Run: headless pygame with SDL's dummy video driver; simulated clock (each Clock.tick advances the game by its frame time, no real sleeping); random seed 0; keys injected as events and as key.get_pressed() state; mouse plan: one left click at the window centre at the start of phase 2, then a move to the lower-right quarter at the start of phase 3.
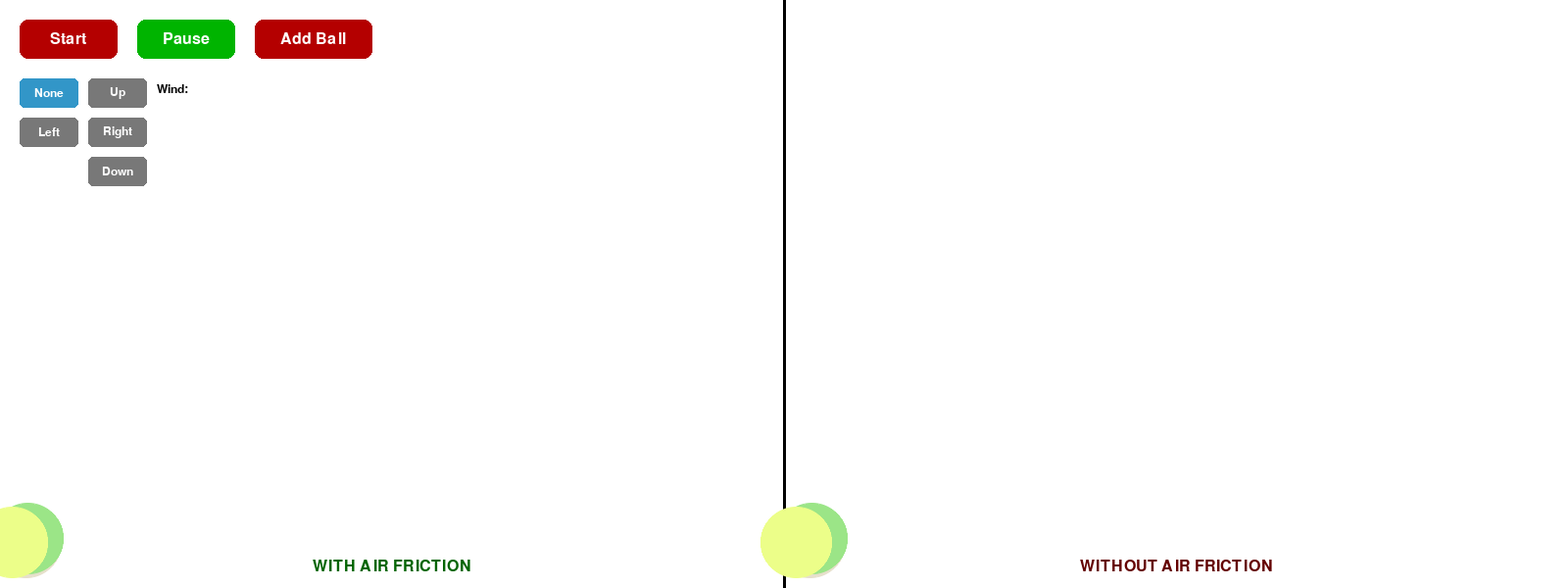
Frame 1 of 4 · flips 1–60 · no input
Frame 2 of 4 · flips 61–180 · clicked the window centre · tapped SPACE, RETURN · held RIGHT (→), D · screen unchanged from frame 1, image omitted
Frame 3 of 4 · flips 181–300 · moved the mouse to the lower-right quarter · held DOWN (↓), S · screen unchanged from frame 2, image omitted
Frame 4 of 4 · flips 301–420 · held LEFT (←), A, UP (↑), W · screen unchanged from frame 3, image omitted

The pygame program that drew these frames:

import pygame
import sys
import math
import random
import pygame.gfxdraw
from enum import Enum

pygame.init()

# Window setup -----------------------------------------------------
WIDTH, HEIGHT = 1600, 600  # Double width for two screens
SCREEN_WIDTH = WIDTH // 2  # Each screen is half
screen = pygame.display.set_mode((WIDTH, HEIGHT))
pygame.display.set_caption("Air Friction Comparison - Left: With Friction | Right: Without Friction")

clock = pygame.time.Clock()

# Simulation setup -------------------------------------------------
SIM_MIN_WIDTH = 20.0
C_SCALE = min(SCREEN_WIDTH, HEIGHT) / SIM_MIN_WIDTH
SIM_WIDTH = SCREEN_WIDTH / C_SCALE
SIM_HEIGHT = HEIGHT / C_SCALE


def inv_cY(y): return (HEIGHT - y) / C_SCALE


# Wind Direction Enum ----------------------------------------------
class WindDirection(Enum):
    NONE = (0, 0)
    LEFT = (-1, 0)
    RIGHT = (1, 0)
    UP = (0, 1)
    DOWN = (0, -1)


# Physics parameters -----------------------------------------------
GRAVITY = {'x': 0.0, 'y': -10.0}
TIME_STEP = 1.0 / 60.0
AIR_FRICTION = 0.1  # Coefficient of air friction (0 = no friction, 1 = max friction)
WIND_STRENGTH = 6.0  # Wind force strength
current_wind = WindDirection.NONE


# Multiple balls ---------------------------------------------------
def make_ball():
    return {
        'radius': 1.2,
        'pos': {'x': random.uniform(0.2, 1.0), 'y': random.uniform(0.2, 2.0)},
        'vel': {'x': random.uniform(6.0, 12.0), 'y': random.uniform(10.0, 18.0)},
        'color': [random.randint(100, 255) for _ in range(3)]
    }


def copy_ball(ball):
    """Create a copy of a ball"""
    return {
        'radius': ball['radius'],
        'pos': {'x': ball['pos']['x'], 'y': ball['pos']['y']},
        'vel': {'x': ball['vel']['x'], 'y': ball['vel']['y']},
        'color': ball['color'].copy()
    }


balls_with_friction = [make_ball() for _ in range(3)]  # Left screen
balls_without_friction = [copy_ball(b) for b in balls_with_friction]  # Right screen (copies)

drawn_lines_left = []  # Store drawn pen strokes for left screen
drawn_lines_right = []  # Store drawn pen strokes for right screen
PEN_WIDTH = 15  # Width of the pen stroke

# UI Buttons -------------------------------------------------------
font = pygame.font.SysFont(None, 24)
small_font = pygame.font.SysFont(None, 18)
BUTTON_WIDTH, BUTTON_HEIGHT = 100, 40
SMALL_BUTTON_WIDTH = 60


def draw_button(x, y, w, h, text, active, text_color=(255, 255, 255)):
    color = (0, 180, 0) if active else (180, 0, 0)
    pygame.draw.rect(screen, color, (x, y, w, h), border_radius=8)
    txt = font.render(text, True, text_color)
    screen.blit(txt, (x + (w - txt.get_width()) // 2,
                      y + (h - txt.get_height()) // 2))


def draw_wind_button(x, y, text, is_active):
    color = (50, 150, 200) if is_active else (120, 120, 120)
    pygame.draw.rect(screen, color, (x, y, SMALL_BUTTON_WIDTH, 30), border_radius=5)
    txt = small_font.render(text, True, (255, 255, 255))
    screen.blit(txt, (x + (SMALL_BUTTON_WIDTH - txt.get_width()) // 2,
                      y + (30 - txt.get_height()) // 2))


start_button_rect = pygame.Rect(20, 20, BUTTON_WIDTH, BUTTON_HEIGHT)
pause_button_rect = pygame.Rect(140, 20, BUTTON_WIDTH, BUTTON_HEIGHT)
add_ball_button_rect = pygame.Rect(260, 20, BUTTON_WIDTH + 20, BUTTON_HEIGHT)

# Wind control buttons
wind_none_rect = pygame.Rect(20, 80, SMALL_BUTTON_WIDTH, 30)
wind_left_rect = pygame.Rect(20, 120, SMALL_BUTTON_WIDTH, 30)
wind_right_rect = pygame.Rect(90, 120, SMALL_BUTTON_WIDTH, 30)
wind_up_rect = pygame.Rect(90, 80, SMALL_BUTTON_WIDTH, 30)
wind_down_rect = pygame.Rect(90, 160, SMALL_BUTTON_WIDTH, 30)

running_sim = False
drawing_left = False
drawing_right = False
current_stroke_left = []
current_stroke_right = []


# Helper ------------------------------------------------------------
def reflect_velocity(vel, normal):
    dot = vel['x'] * normal[0] + vel['y'] * normal[1]
    vel['x'] -= 2 * dot * normal[0]
    vel['y'] -= 2 * dot * normal[1]


# Collision detection with line segments ---------------------------
def point_to_segment_distance(px, py, x1, y1, x2, y2):
    """Returns the shortest distance from point (px, py) to line segment (x1,y1)-(x2,y2)"""
    dx = x2 - x1
    dy = y2 - y1
    if dx == 0 and dy == 0:
        return math.sqrt((px - x1) ** 2 + (py - y1) ** 2), (x1, y1)

    t = max(0, min(1, ((px - x1) * dx + (py - y1) * dy) / (dx * dx + dy * dy)))
    closest_x = x1 + t * dx
    closest_y = y1 + t * dy
    return math.sqrt((px - closest_x) ** 2 + (py - closest_y) ** 2), (closest_x, closest_y)


def check_line_collision(ball_pos, ball_radius, stroke, screen_offset=0):
    """Check collision between ball and a pen stroke"""
    if len(stroke) < 2:
        return False, None

    for i in range(len(stroke) - 1):
        x1, y1 = stroke[i]
        x2, y2 = stroke[i + 1]

        # Convert to simulation coordinates (adjust for screen offset)
        sx1, sy1 = (x1 - screen_offset) / C_SCALE, inv_cY(y1)
        sx2, sy2 = (x2 - screen_offset) / C_SCALE, inv_cY(y2)

        dist, (cx, cy) = point_to_segment_distance(
            ball_pos['x'], ball_pos['y'], sx1, sy1, sx2, sy2
        )

        collision_dist = ball_radius + (PEN_WIDTH / 2) / C_SCALE

        if dist < collision_dist:
            # Calculate normal
            dx = ball_pos['x'] - cx
            dy = ball_pos['y'] - cy
            d = math.sqrt(dx * dx + dy * dy)
            if d > 0:
                return True, (dx / d, dy / d)

    return False, None


# Simulation --------------------------------------------------------
def simulate_balls(balls, drawn_lines, apply_friction, screen_offset=0):
    # Get wind force
    wind_x, wind_y = current_wind.value
    wind_force_x = wind_x * WIND_STRENGTH
    wind_force_y = wind_y * WIND_STRENGTH

    for ball in balls:
        # Apply gravity
        ball['vel']['x'] += GRAVITY['x'] * TIME_STEP
        ball['vel']['y'] += GRAVITY['y'] * TIME_STEP

        # Apply wind force
        ball['vel']['x'] += wind_force_x * TIME_STEP
        ball['vel']['y'] += wind_force_y * TIME_STEP

        # Apply air friction (only if apply_friction is True)
        if apply_friction:
            friction_x = -AIR_FRICTION * ball['vel']['x']
            friction_y = -AIR_FRICTION * ball['vel']['y']
            ball['vel']['x'] += friction_x * TIME_STEP
            ball['vel']['y'] += friction_y * TIME_STEP

        # Update position
        ball['pos']['x'] += ball['vel']['x'] * TIME_STEP
        ball['pos']['y'] += ball['vel']['y'] * TIME_STEP

        # Border collisions
        if ball['pos']['x'] < ball['radius']:
            ball['pos']['x'] = ball['radius']
            ball['vel']['x'] = -ball['vel']['x']
        if ball['pos']['x'] > SIM_WIDTH - ball['radius']:
            ball['pos']['x'] = SIM_WIDTH - ball['radius']
            ball['vel']['x'] = -ball['vel']['x']
        if ball['pos']['y'] < ball['radius']:
            ball['pos']['y'] = ball['radius']
            ball['vel']['y'] = -ball['vel']['y']

        # Line collisions
        for stroke in drawn_lines:
            collided, normal = check_line_collision(ball['pos'], ball['radius'], stroke, screen_offset)
            if collided:
                reflect_velocity(ball['vel'], normal)
                ball['pos']['x'] += normal[0] * 0.05
                ball['pos']['y'] += normal[1] * 0.05

    # Ball-to-ball collisions
    for i in range(len(balls)):
        for j in range(i + 1, len(balls)):
            b1, b2 = balls[i], balls[j]

            dx = b2['pos']['x'] - b1['pos']['x']
            dy = b2['pos']['y'] - b1['pos']['y']
            dist2 = dx * dx + dy * dy
            min_dist = b1['radius'] + b2['radius']

            if dist2 < min_dist * min_dist:
                dist = math.sqrt(dist2) if dist2 != 0 else 0.0001
                nx, ny = dx / dist, dy / dist

                # Separate overlapping balls
                overlap = 0.5 * (min_dist - dist)
                b1['pos']['x'] -= nx * overlap
                b1['pos']['y'] -= ny * overlap
                b2['pos']['x'] += nx * overlap
                b2['pos']['y'] += ny * overlap

                # Relative velocity along the normal
                dvx = b2['vel']['x'] - b1['vel']['x']
                dvy = b2['vel']['y'] - b1['vel']['y']
                vn = dvx * nx + dvy * ny

                if vn < 0:  # only collide if moving toward each other
                    # Elastic collision (equal mass)
                    impulse = -2 * vn / 2
                    b1['vel']['x'] -= impulse * nx
                    b1['vel']['y'] -= impulse * ny
                    b2['vel']['x'] += impulse * nx
                    b2['vel']['y'] += impulse * ny


def draw_balls(balls, screen_offset=0):
    """Draw balls with given screen offset"""
    for ball in balls:
        px = ball['pos']['x'] * C_SCALE + screen_offset
        py = HEIGHT - ball['pos']['y'] * C_SCALE
        pr = math.ceil(ball['radius'] * C_SCALE)

        pygame.gfxdraw.filled_circle(screen, int(px), int(py), pr, ball['color'])
        pygame.gfxdraw.aacircle(screen, int(px), int(py), pr, ball['color'])
        if pr > 1:
            pygame.gfxdraw.aacircle(screen, int(px), int(py), pr - 1, ball['color'])


# Main loop --------------------------------------------------------
running = True
while running:
    mouse_pos = pygame.mouse.get_pos()

    for event in pygame.event.get():
        if event.type == pygame.QUIT:
            running = False

        elif event.type == pygame.MOUSEBUTTONDOWN:
            if start_button_rect.collidepoint(event.pos):
                running_sim = True
            elif pause_button_rect.collidepoint(event.pos):
                running_sim = False
            elif add_ball_button_rect.collidepoint(event.pos):
                new_ball = make_ball()
                balls_with_friction.append(new_ball)
                balls_without_friction.append(copy_ball(new_ball))
            elif wind_none_rect.collidepoint(event.pos):
                current_wind = WindDirection.NONE
            elif wind_left_rect.collidepoint(event.pos):
                current_wind = WindDirection.LEFT
            elif wind_right_rect.collidepoint(event.pos):
                current_wind = WindDirection.RIGHT
            elif wind_up_rect.collidepoint(event.pos):
                current_wind = WindDirection.UP
            elif wind_down_rect.collidepoint(event.pos):
                current_wind = WindDirection.DOWN
            elif not running_sim:
                # Start drawing on left or right screen
                if event.pos[0] < SCREEN_WIDTH:
                    drawing_left = True
                    current_stroke_left = [event.pos]
                else:
                    drawing_right = True
                    current_stroke_right = [event.pos]

        elif event.type == pygame.MOUSEMOTION:
            if drawing_left:
                current_stroke_left.append(event.pos)
            elif drawing_right:
                current_stroke_right.append(event.pos)

        elif event.type == pygame.MOUSEBUTTONUP:
            if drawing_left:
                if len(current_stroke_left) > 1:
                    drawn_lines_left.append(current_stroke_left)
                current_stroke_left = []
                drawing_left = False
            elif drawing_right:
                if len(current_stroke_right) > 1:
                    drawn_lines_right.append(current_stroke_right)
                current_stroke_right = []
                drawing_right = False

    if running_sim:
        simulate_balls(balls_with_friction, drawn_lines_left, apply_friction=True, screen_offset=0)
        simulate_balls(balls_without_friction, drawn_lines_right, apply_friction=False, screen_offset=SCREEN_WIDTH)

    # Drawing -------------------------------------------------------
    screen.fill((255, 255, 255))

    # Draw divider line
    pygame.draw.line(screen, (0, 0, 0), (SCREEN_WIDTH, 0), (SCREEN_WIDTH, HEIGHT), 3)

    # Labels
    label_left = font.render("WITH AIR FRICTION", True, (0, 100, 0))
    label_right = font.render("WITHOUT AIR FRICTION", True, (100, 0, 0))
    screen.blit(label_left, (SCREEN_WIDTH // 2 - label_left.get_width() // 2, HEIGHT - 30))
    screen.blit(label_right, (SCREEN_WIDTH + SCREEN_WIDTH // 2 - label_right.get_width() // 2, HEIGHT - 30))

    # Main control buttons
    draw_button(start_button_rect.x, start_button_rect.y, BUTTON_WIDTH, BUTTON_HEIGHT,
                "Start", running_sim)
    draw_button(pause_button_rect.x, pause_button_rect.y, BUTTON_WIDTH, BUTTON_HEIGHT,
                "Pause", not running_sim)
    draw_button(add_ball_button_rect.x, add_ball_button_rect.y, BUTTON_WIDTH + 20, BUTTON_HEIGHT,
                "Add Ball", False)

    # Wind control label
    wind_label = small_font.render("Wind:", True, (0, 0, 0))
    screen.blit(wind_label, (160, 85))

    # Wind direction buttons
    draw_wind_button(wind_none_rect.x, wind_none_rect.y, "None", current_wind == WindDirection.NONE)
    draw_wind_button(wind_left_rect.x, wind_left_rect.y, "Left", current_wind == WindDirection.LEFT)
    draw_wind_button(wind_right_rect.x, wind_right_rect.y, "Right", current_wind == WindDirection.RIGHT)
    draw_wind_button(wind_up_rect.x, wind_up_rect.y, "Up", current_wind == WindDirection.UP)
    draw_wind_button(wind_down_rect.x, wind_down_rect.y, "Down", current_wind == WindDirection.DOWN)

    # Draw left screen strokes
    for stroke in drawn_lines_left:
        if len(stroke) > 1:
            pygame.draw.lines(screen, (0, 0, 0), False, stroke, PEN_WIDTH)
    if drawing_left and len(current_stroke_left) > 1:
        pygame.draw.lines(screen, (100, 100, 100), False, current_stroke_left, PEN_WIDTH)

    # Draw right screen strokes
    for stroke in drawn_lines_right:
        if len(stroke) > 1:
            pygame.draw.lines(screen, (0, 0, 0), False, stroke, PEN_WIDTH)
    if drawing_right and len(current_stroke_right) > 1:
        pygame.draw.lines(screen, (100, 100, 100), False, current_stroke_right, PEN_WIDTH)

    # Draw balls
    draw_balls(balls_with_friction, screen_offset=0)
    draw_balls(balls_without_friction, screen_offset=SCREEN_WIDTH)

    pygame.display.flip()
    clock.tick(60)

pygame.quit()
sys.exit()
